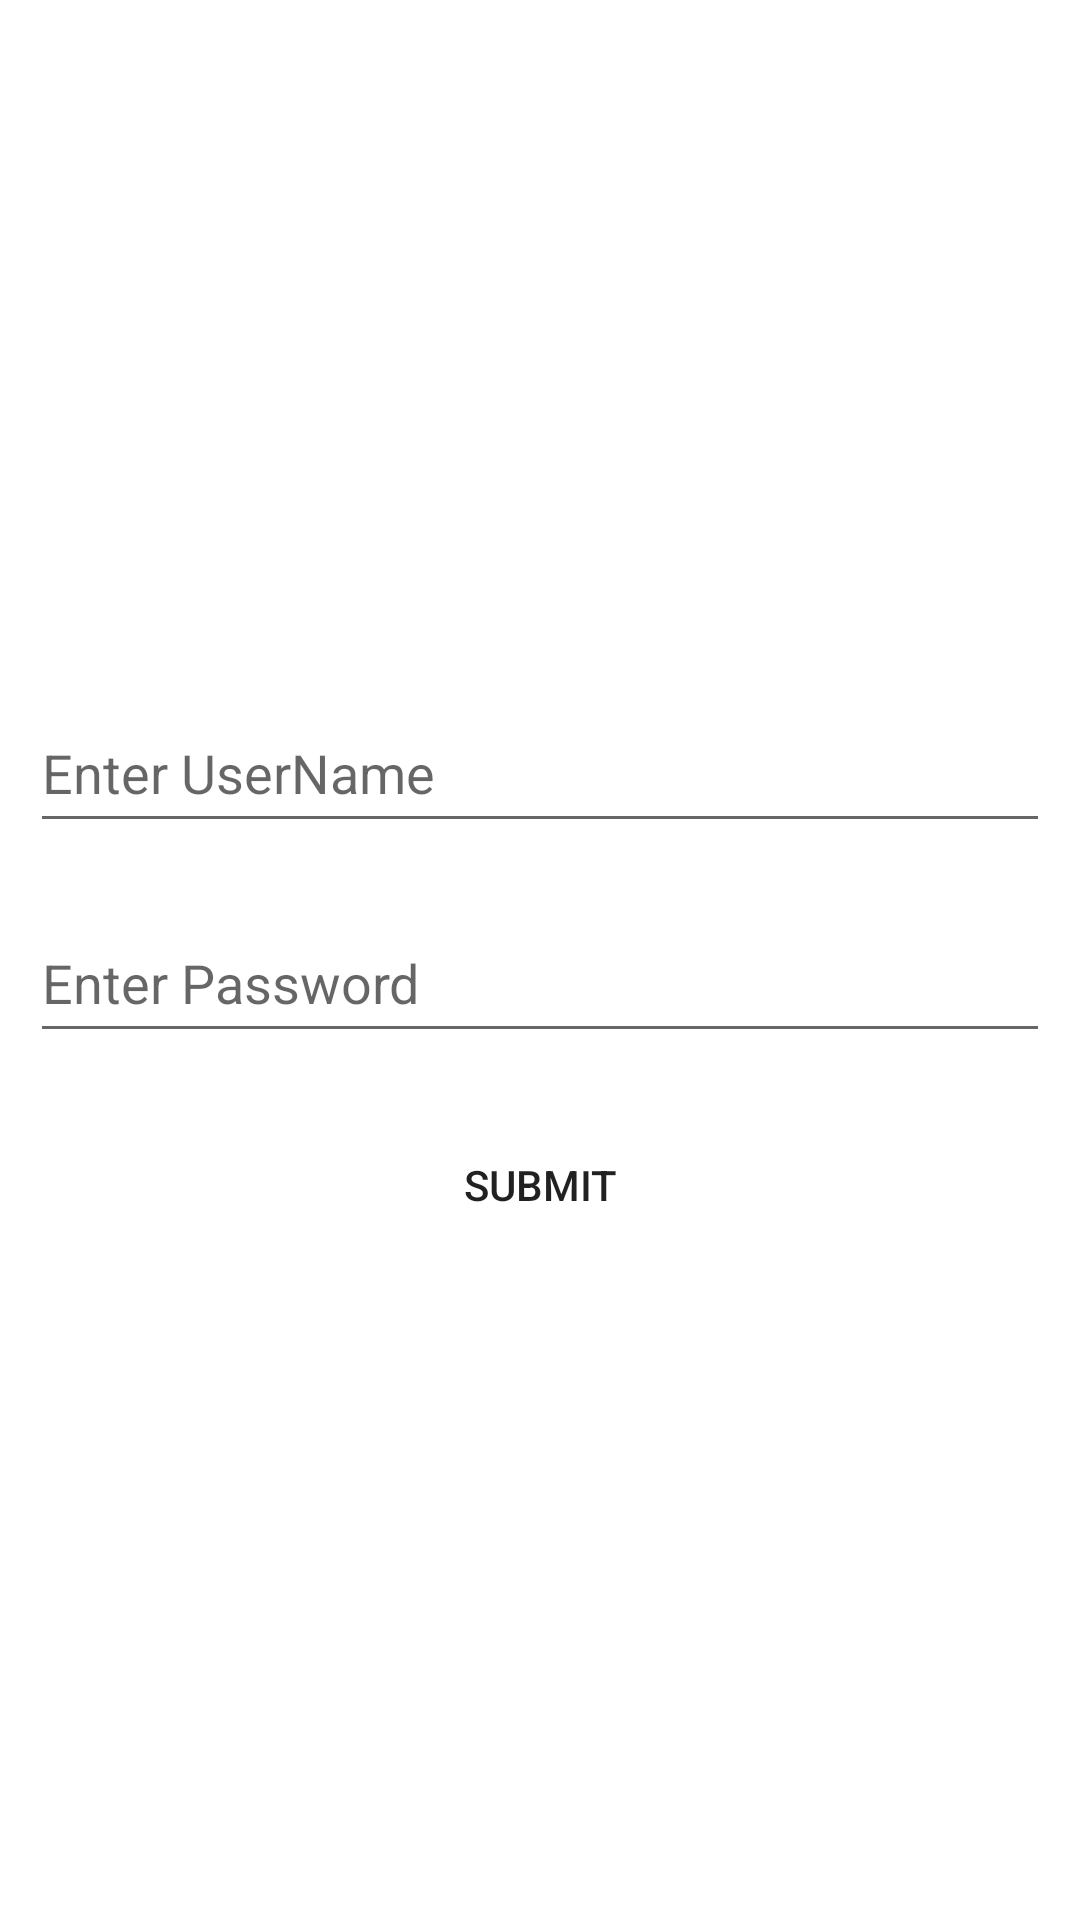

Layout XML and referenced resources for this Android screen:
<!-- AndroidManifest.xml: application theme Theme.AcademicTracker -->
<!-- res/layout/activity_admin_login.xml -->
<?xml version="1.0" encoding="utf-8"?>
<androidx.constraintlayout.widget.ConstraintLayout xmlns:android="http://schemas.android.com/apk/res/android"
    xmlns:app="http://schemas.android.com/apk/res-auto"
    xmlns:tools="http://schemas.android.com/tools"
    android:layout_width="match_parent"
    android:layout_height="match_parent"
    tools:context=".AdminLogin">

    <LinearLayout
        android:layout_width="0dp"
        android:layout_height="wrap_content"
        android:orientation="vertical"
        app:layout_constraintBottom_toBottomOf="parent"
        app:layout_constraintEnd_toEndOf="parent"
        app:layout_constraintHorizontal_bias="0.5"
        app:layout_constraintStart_toStartOf="parent"
        app:layout_constraintTop_toTopOf="parent">

        <EditText
            android:id="@+id/adminName"
            android:layout_width="match_parent"
            android:layout_height="50dp"
            android:layout_margin="10dp"
            android:ems="10"
            android:hint="@string/enterName"
            android:inputType="textEmailAddress" />

        <EditText
            android:id="@+id/adminPass"
            android:layout_width="match_parent"
            android:layout_height="50dp"
            android:layout_margin="10dp"
            android:ems="10"
            android:hint="@string/enterPassword"
            android:inputType="textPassword" />

        <Button
            android:id="@+id/adminSubmitBtn"
            android:layout_width="200dp"
            android:layout_height="0dp"
            android:layout_gravity="center"
            android:layout_marginTop="10dp"
            android:layout_weight="1"
            android:background="@drawable/rounded_corner"
            android:text="@string/submit" />

    </LinearLayout>

</androidx.constraintlayout.widget.ConstraintLayout>
<!-- resources referenced by this layout -->
<resources>
  <string name="enterName">Enter UserName</string>
  <string name="enterPassword">Enter Password</string>
  <string name="submit">Submit</string>
  <style name="Theme.AcademicTracker" parent="Theme.MaterialComponents.DayNight.DarkActionBar">
          
          <item name="colorPrimary">@color/purple_500</item>
          <item name="colorPrimaryVariant">@color/purple_700</item>
          <item name="colorOnPrimary">@color/white</item>
          
          <item name="colorSecondary">@color/teal_200</item>
          <item name="colorSecondaryVariant">@color/teal_700</item>
          <item name="colorOnSecondary">@color/black</item>
          
          <item name="android:statusBarColor" tools:targetApi="l">?attr/colorPrimaryVariant</item>
          
      </style>
  <!-- not gathered from this repository: default colours our renderer supplied (Android Studio template values) -->
  <color name="purple_500">#FF6200EE</color>
  <color name="purple_700">#FF3700B3</color>
  <color name="teal_200">#FF03DAC5</color>
  <color name="teal_700">#FF018786</color>
  <color name="black">#FF000000</color>
  <color name="white">#FFFFFFFF</color>
</resources>
